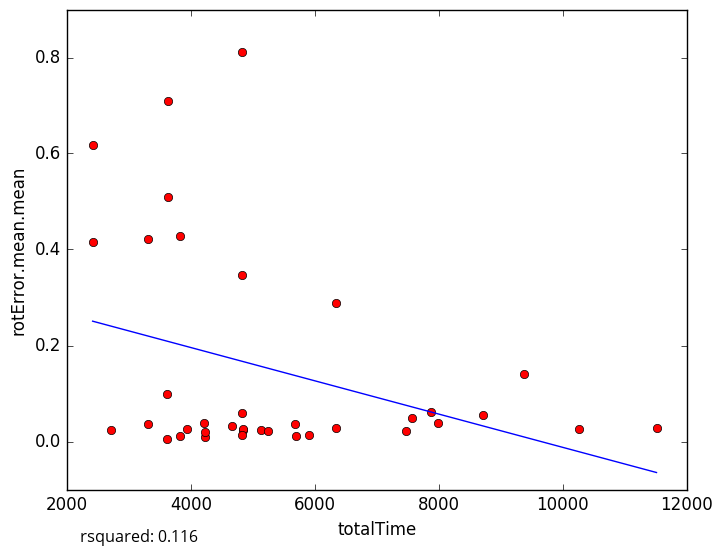

The file beside this chart, header and first rows:
totalTime, rotError.mean.mean
4666, 0.03306
5137, 0.02292
5691, 0.0119
2714, 0.02442
4835, 0.02298
4833, 0.02601
4219, 0.03858
5899, 0.01412
3628, 0.5085
3827, 0.4272
11510, 0.02768
5241, 0.02187
10258, 0.02559
3828, 0.01131
3621, 0.005875
4229, 0.008499
3313, 0.03647
4823, 0.01338
3930, 0.02521
3614, 0.09874
4227, 0.01887
7470, 0.02171
5687, 0.03567
3623, 0.7101
2421, 0.6179
4829, 0.3472
7983, 0.03777
8718, 0.05426
6334, 0.2879
7562, 0.04882
4830, 0.8117
7868, 0.06198
3315, 0.4221
2415, 0.4153
9370, 0.1403
4828, 0.05855
6338, 0.02715
5-Fold RMSE:, 0.261, 0.1477, 0.1396, 0.2743, 0.2743
Average 5-Fold RMSE:, 0.2012
5-Fold rsquared:, -0.04605, -0.2422, 0.1532, 0.2682, 0.2682
Average 5-Fold rsquared:, -13.47
